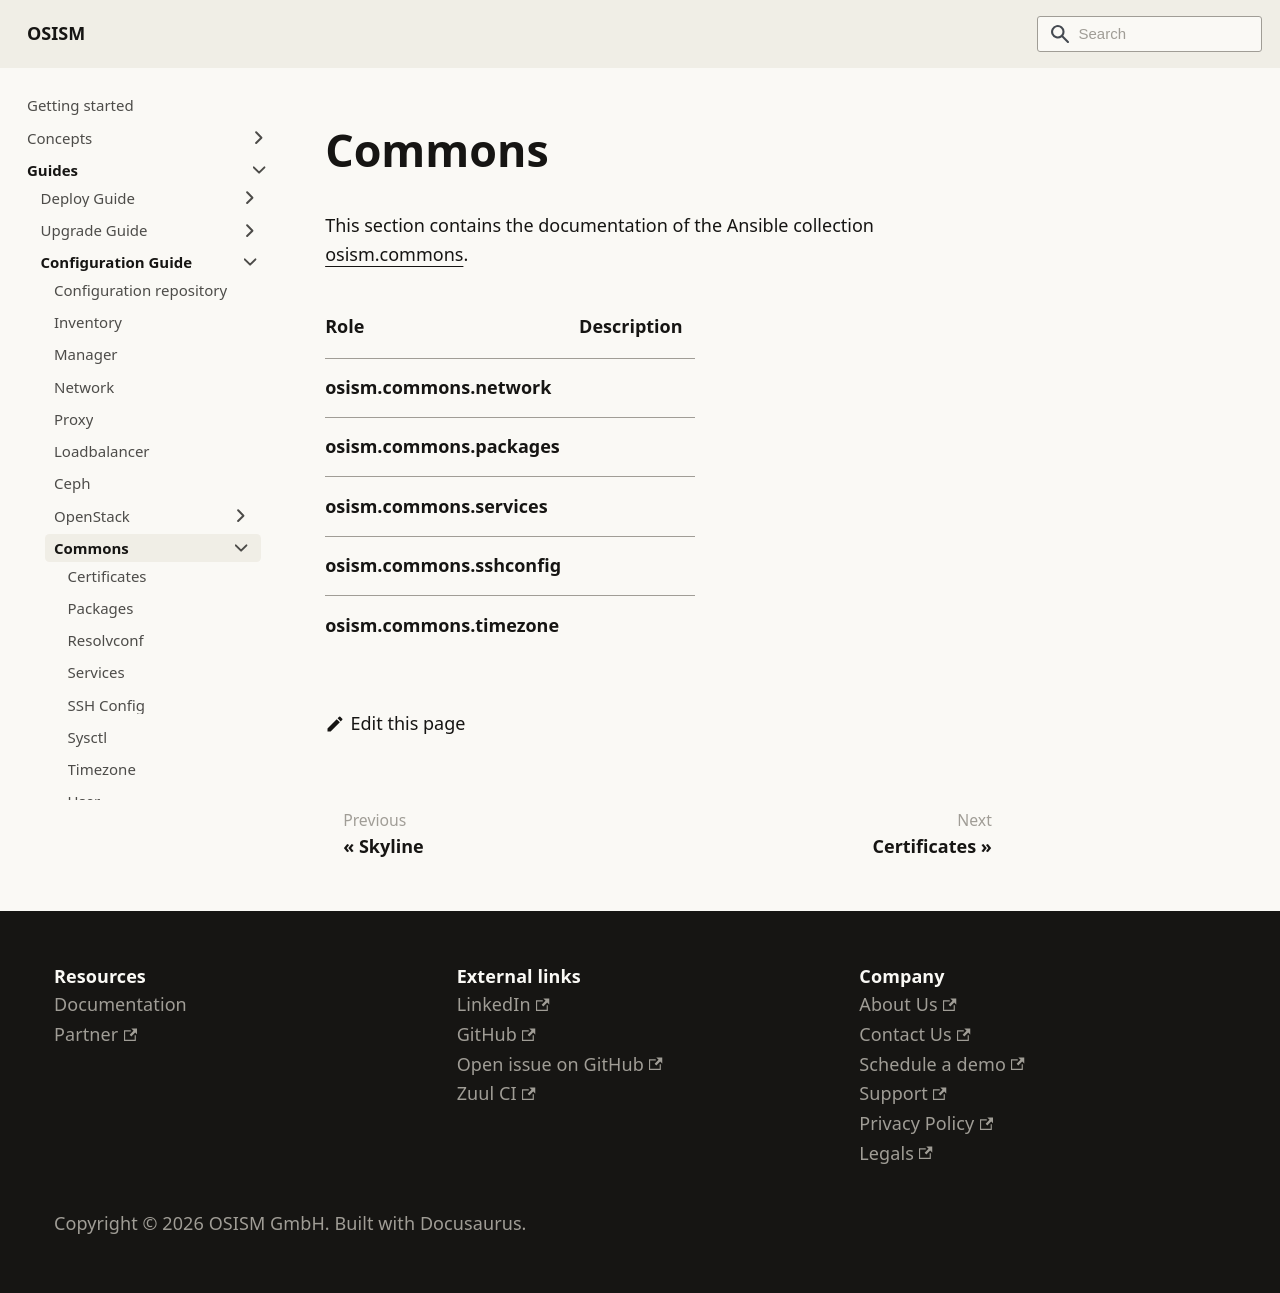

repository: osism/osism.github.io · page: docs/guides/configuration-guide/commons/index.html · generator: docusaurus

---
sidebar_label: Commons
sidebar_position: 50
---

# Commons

This section contains the documentation of the Ansible collection [osism.commons](https://github.com/osism/ansible-collection-commons).

| **Role**                | **Description** |
|:------------------------|:----------------|
| osism.commons.network   |                 |
| osism.commons.packages  |                 |
| osism.commons.services  |                 |
| osism.commons.sshconfig |                 |
| osism.commons.timezone  |                 |
